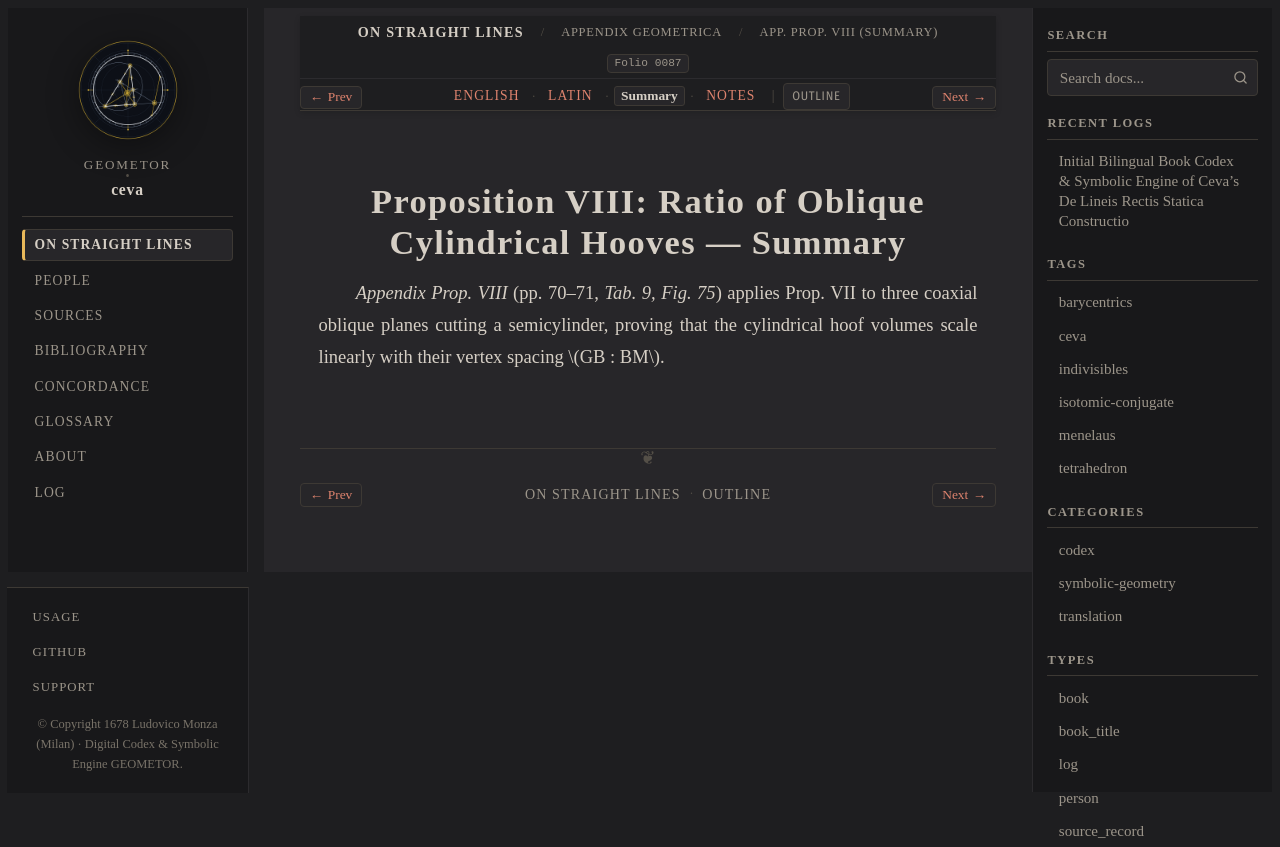

repository: geometor/ceva · page: de_lineis_rectis/appendix_geometrica/prop_08/summary.html · generator: sphinx

:layout: book
:order: 8
:canonical_id: appendix_geometrica_prop_08
:breadcrumb_title: App. Prop. VIII (Summary)
:folio: 0087
:tracks: English: index | Latin: la | Summary: summary | Notes: notes

.. _appendix-geometrica-prop-08-summary:

Proposition VIII: Ratio of Oblique Cylindrical Hooves — Summary
===============================================================

.. folio:: 0087
   :page: p. 70

*Appendix Prop. VIII* (pp. 70–71, `Tab. 9, Fig. 75`) applies Prop. VII to three coaxial oblique planes cutting a semicylinder, proving that the cylindrical hoof volumes scale linearly with their vertex spacing :math:`GB : BM`.
